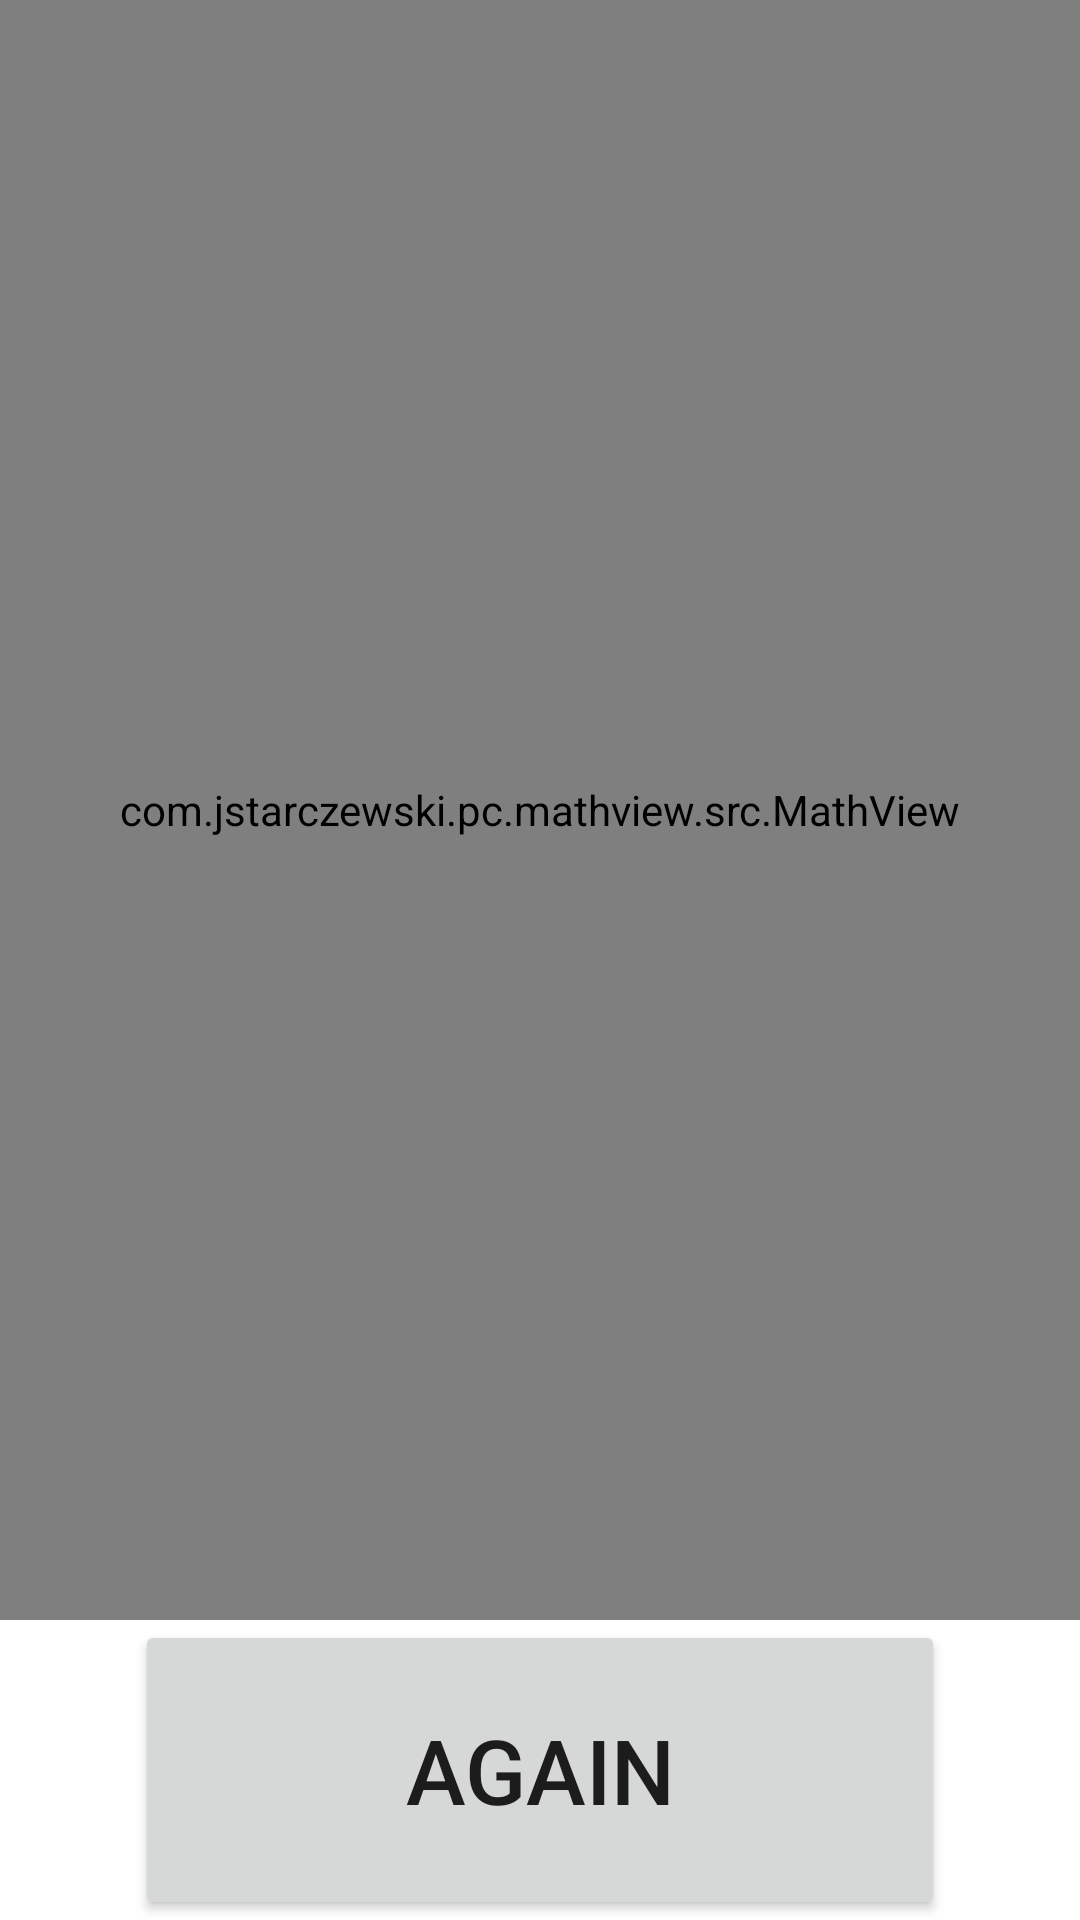

Here is an Android app screen rendered from its layout file. Give the layout XML and the strings, colors and styles it references.
<!-- AndroidManifest.xml: application theme Theme.MathVisionAndroid -->
<!-- res/layout/equation_layout.xml -->
<?xml version="1.0" encoding="utf-8"?>
<androidx.constraintlayout.widget.ConstraintLayout xmlns:android="http://schemas.android.com/apk/res/android"
    xmlns:app="http://schemas.android.com/apk/res-auto"
    xmlns:tools="http://schemas.android.com/tools"
    android:layout_width="match_parent"
    android:layout_height="match_parent"
    tools:context=".EquationActivity">

    <TableLayout
        android:id="@+id/tableLayout"
        android:layout_width="match_parent"
        android:layout_height="match_parent"
        android:layout_marginBottom="100dp"
        tools:layout_editor_absoluteX="1dp"
        tools:layout_editor_absoluteY="1dp" />

    <TableRow
        android:layout_width="match_parent"
        android:layout_height="match_parent"
        app:layout_constraintBottom_toTopOf="@+id/btnAgain"
        app:layout_constraintEnd_toEndOf="@+id/tableLayout"
        app:layout_constraintStart_toStartOf="@+id/tableLayout"
        app:layout_constraintTop_toTopOf="@+id/tableLayout"
        android:layout_marginBottom="100dp">

        <com.jstarczewski.pc.mathview.src.MathView
            android:id="@+id/MathView"
            android:layout_width="match_parent"
            android:layout_height="match_parent"
            app:layout_constraintBottom_toTopOf="@+id/button2"
            app:layout_constraintEnd_toEndOf="parent"
            app:layout_constraintTop_toTopOf="@+id/tableLayout" />
    </TableRow>

    <Button
        android:id="@+id/btnAgain"
        android:layout_width="wrap_content"
        android:layout_height="wrap_content"
        android:width="270dp"
        android:height="100dp"
        android:insetBottom="10dp"
        android:onClick="again"
        android:text="@string/Again"

        android:textSize="30sp"
        app:layout_constraintBottom_toBottomOf="parent"
        app:layout_constraintEnd_toEndOf="parent"
        app:layout_constraintStart_toStartOf="parent"
        app:layout_constraintTop_toBottomOf="@+id/tableLayout" />
</androidx.constraintlayout.widget.ConstraintLayout>
<!-- resources referenced by this layout -->
<resources>
  <string name="Again">Again</string>
  <style name="Theme.MathVisionAndroid" parent="Theme.MaterialComponents.DayNight.DarkActionBar">
          
          <item name="colorPrimary">@color/purple_500</item>
          <item name="colorPrimaryVariant">@color/purple_700</item>
          <item name="colorOnPrimary">@color/white</item>
          
          <item name="colorSecondary">@color/teal_200</item>
          <item name="colorSecondaryVariant">@color/teal_700</item>
          <item name="colorOnSecondary">@color/black</item>
          
          <item name="android:statusBarColor" tools:targetApi="l">?attr/colorPrimaryVariant</item>
          
  
      </style>
  <color name="purple_500">#FF6200EE</color>
  <color name="purple_700">#FF3700B3</color>
  <color name="white">#FFFFFFFF</color>
  <color name="teal_200">#FF03DAC5</color>
  <color name="teal_700">#FF018786</color>
  <color name="black">#FF000000</color>
</resources>
